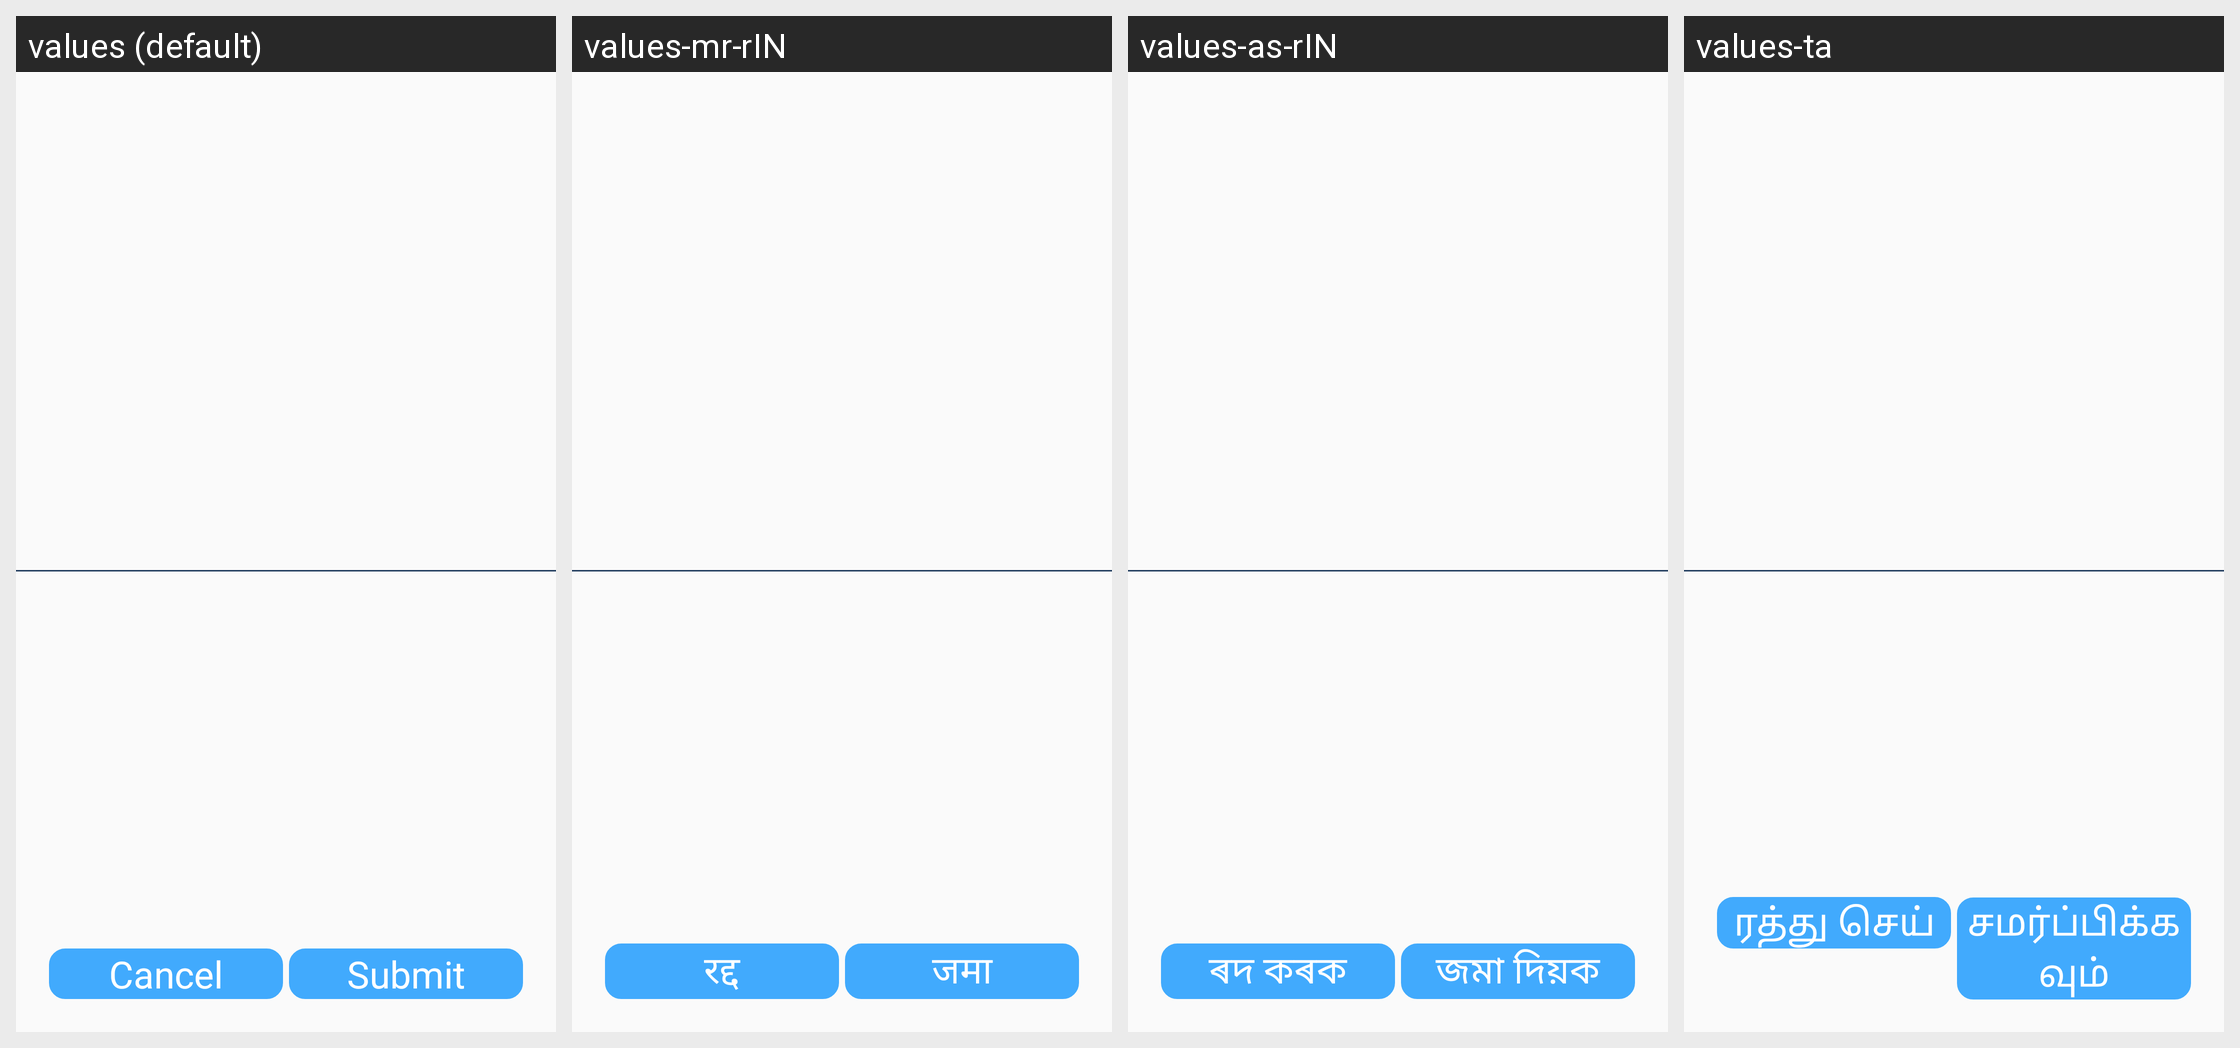

The same Android screen rendered under several of its app's locales, left to right. List the strings drawn on it with the default value and each locale's translation.
Android screen res/layout/select_language_dialog.xml rendered under 4 locales, left to right: values (default), values-mr-rIN, values-as-rIN, values-ta. Device: Nexus 5 (rendered at 1080×1920; each locale shown at half size, 540×960, under a caption strip naming it); theme AppTheme.
Other locales in the repository, not shown: values-bn, values-gu-rIN, values-hi-rIN, values-kha, values-mi, values-ml, values-or-rIN, values-pa.
Strings drawn on this screen, with the default value and each locale's value (text and hints the layout hard-codes, and strings that could not be matched under every locale, appear in the picture but are not listed):

cancel
  values: Cancel
  values-mr-rIN: रद्द
  values-as-rIN: ৰদ কৰক
  values-ta: ரத்து செய்

submit
  values: Submit
  values-mr-rIN: जमा
  values-as-rIN: জমা দিয়ক
  values-ta: சமர்ப்பிக்கவும்
